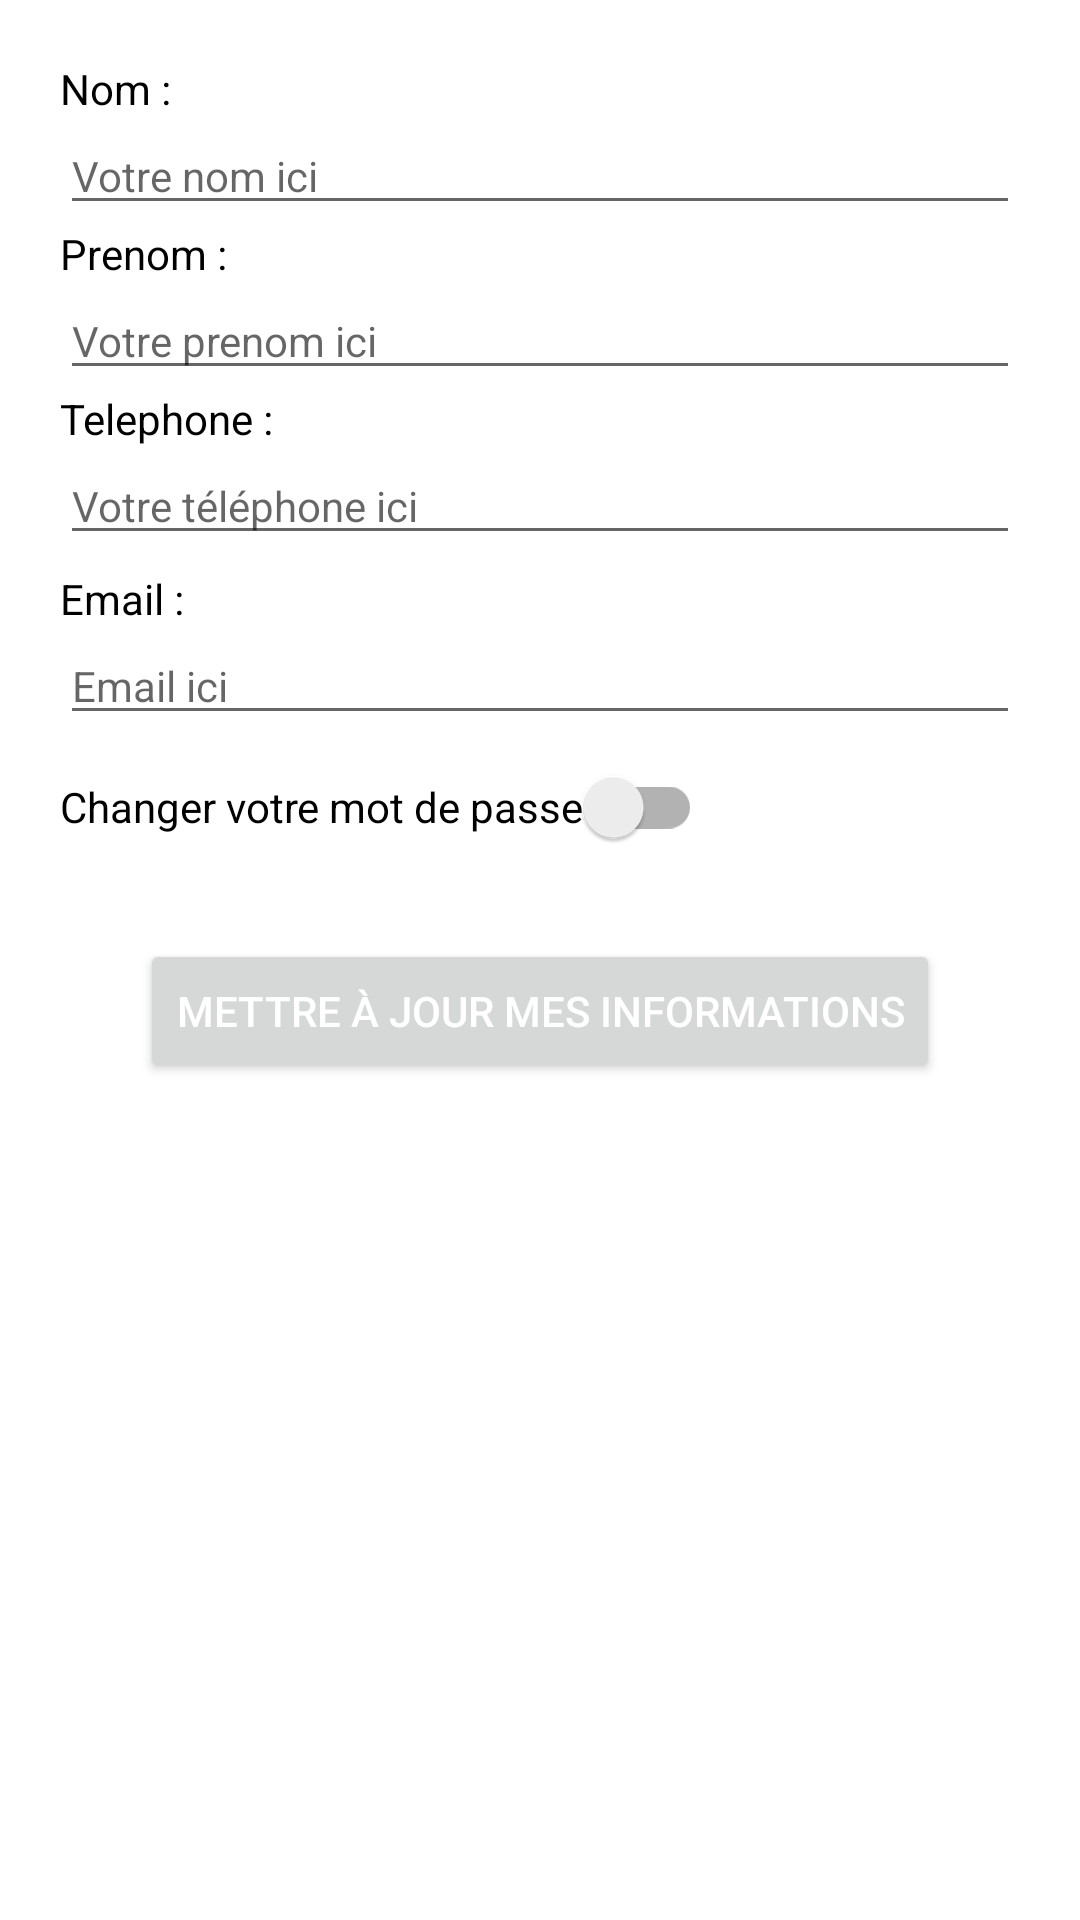

The Android layout XML behind this screen, and the referenced resources:
<!-- AndroidManifest.xml: application theme Theme.JibMaak -->
<!-- res/layout/dialog_update_infos.xml -->
<?xml version="1.0" encoding="utf-8"?>
<ScrollView xmlns:android="http://schemas.android.com/apk/res/android"
    android:layout_width="match_parent"
    android:layout_height="match_parent"
    android:padding="20dp">

    <LinearLayout
        android:layout_width="match_parent"
        android:layout_height="wrap_content"
        android:orientation="vertical">

        <TextView
            android:layout_width="wrap_content"
            android:layout_height="wrap_content"
            android:layout_gravity="start"
            android:text="@string/nom"
            android:textColor="#000000" />

        <EditText
            android:id="@+id/zone_nom_update"
            android:layout_width="match_parent"
            android:layout_height="wrap_content"
            android:autofillHints="personFamilyName"
            android:hint="@string/nom_ici"
            android:inputType="textPersonName"
            android:textSize="14sp" />

        <TextView
            android:layout_width="match_parent"
            android:layout_height="wrap_content"
            android:text="@string/prenom"
            android:textColor="@color/black" />

        <EditText
            android:id="@+id/zone_prenom_update"
            android:layout_width="match_parent"
            android:layout_height="wrap_content"
            android:autofillHints="personGivenName"
            android:ems="10"
            android:hint="@string/prenom_ici"
            android:inputType="textPersonName"
            android:textSize="14sp" />

        <TextView
            android:layout_width="match_parent"
            android:layout_height="wrap_content"
            android:text="@string/telephone"
            android:textColor="@color/black" />

        <EditText
            android:id="@+id/zone_phone_update"
            android:layout_width="match_parent"
            android:layout_height="wrap_content"
            android:autofillHints="phoneNational"
            android:ems="10"
            android:hint="@string/telephone_ici"
            android:inputType="phone"
            android:textSize="14sp" />

        <TextView
            android:layout_width="wrap_content"
            android:layout_height="wrap_content"
            android:layout_gravity="start"
            android:layout_marginTop="5dp"
            android:text="@string/email"
            android:textColor="#000000" />

        <EditText
            android:id="@+id/zone_mail_update"
            android:layout_width="match_parent"
            android:layout_height="wrap_content"
            android:autofillHints="emailAddress"
            android:hint="@string/email_ici"
            android:inputType="textEmailAddress"
            android:textSize="14sp" />

        <androidx.appcompat.widget.SwitchCompat
            android:id="@+id/switch_mdp_update"
            android:layout_width="wrap_content"
            android:layout_height="wrap_content"
            android:text="@string/changer_mot_de_passe" />

        <EditText
            android:id="@+id/zone_mdp_update"
            android:layout_width="match_parent"
            android:layout_height="wrap_content"
            android:autofillHints="newPassword"
            android:hint="@string/mot_de_passe_ici"
            android:inputType="textPassword"
            android:textSize="14sp"
            android:visibility="gone" />

        <Button
            android:id="@+id/bouton_maj_user"
            android:layout_width="wrap_content"
            android:layout_height="wrap_content"
            android:layout_gravity="center"
            android:layout_marginVertical="20dp"
            android:text="@string/mettre_jour_infos"
            android:textColor="#FFFFFF" />


    </LinearLayout>

</ScrollView>
<!-- resources referenced by this layout -->
<resources>
  <color name="black">#FF000000</color>
  <string name="changer_mot_de_passe">Changer votre mot de passe</string>
  <string name="email">Email :</string>
  <string name="email_ici">Email ici</string>
  <string name="mettre_jour_infos">Mettre à jour mes informations</string>
  <string name="mot_de_passe_ici">Votre mot de passe ici</string>
  <string name="nom">Nom :</string>
  <string name="nom_ici">Votre nom ici</string>
  <string name="prenom">Prenom :</string>
  <string name="prenom_ici">Votre prenom ici</string>
  <string name="telephone">Telephone :</string>
  <string name="telephone_ici">Votre téléphone ici</string>
  <style name="Theme.JibMaak" parent="Theme.MaterialComponents.Light.DarkActionBar">
          
          <item name="colorPrimary">@color/primary</item>
          <item name="colorPrimaryVariant">@color/primary_dark</item>
          <item name="colorOnPrimary">@color/primary_light</item>
          
          <item name="colorSecondary">@color/primary</item>
          <item name="colorSecondaryVariant">@color/primary_dark</item>
          <item name="colorOnSecondary">@color/primary_light</item>
          
          <item name="android:statusBarColor" tools:targetApi="l">?attr/colorPrimaryVariant</item>
          
      </style>
  <color name="primary">#4CAF50</color>
  <color name="primary_dark">#388E3C</color>
  <color name="primary_light">#C8E6C9</color>
</resources>
